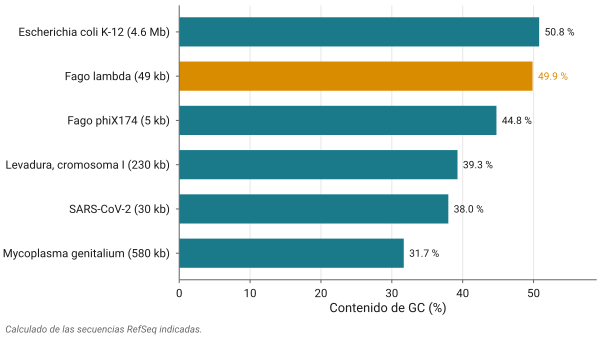

Data behind this chart, as committed beside it:
nombre	accession	largo	gc
Mycoplasma genitalium	NC_000908.2	580076	31.69
SARS-CoV-2	NC_045512.2	29903	37.97
Levadura, cromosoma I	NC_001133.9	230218	39.27
Fago phiX174	NC_001422.1	5386	44.76
Fago lambda	NC_001416.1	48502	49.86
Escherichia coli K-12	NC_000913.3	4641652	50.79
